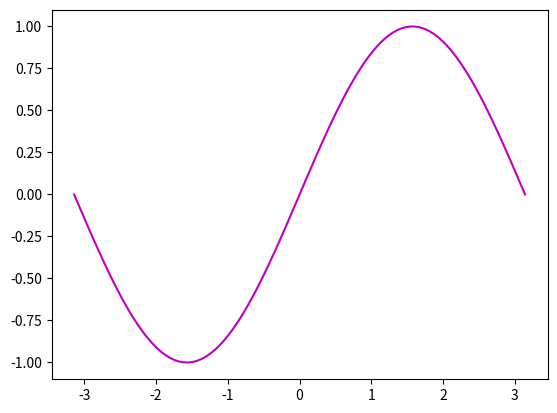

Source code (Python):
import numpy as np
import matplotlib.pyplot as plt

def f(x):
    return np.sin(x)

x = np.linspace(-np.pi, np.pi, 100)

plt.plot(x,f(x),'m')
plt.show()